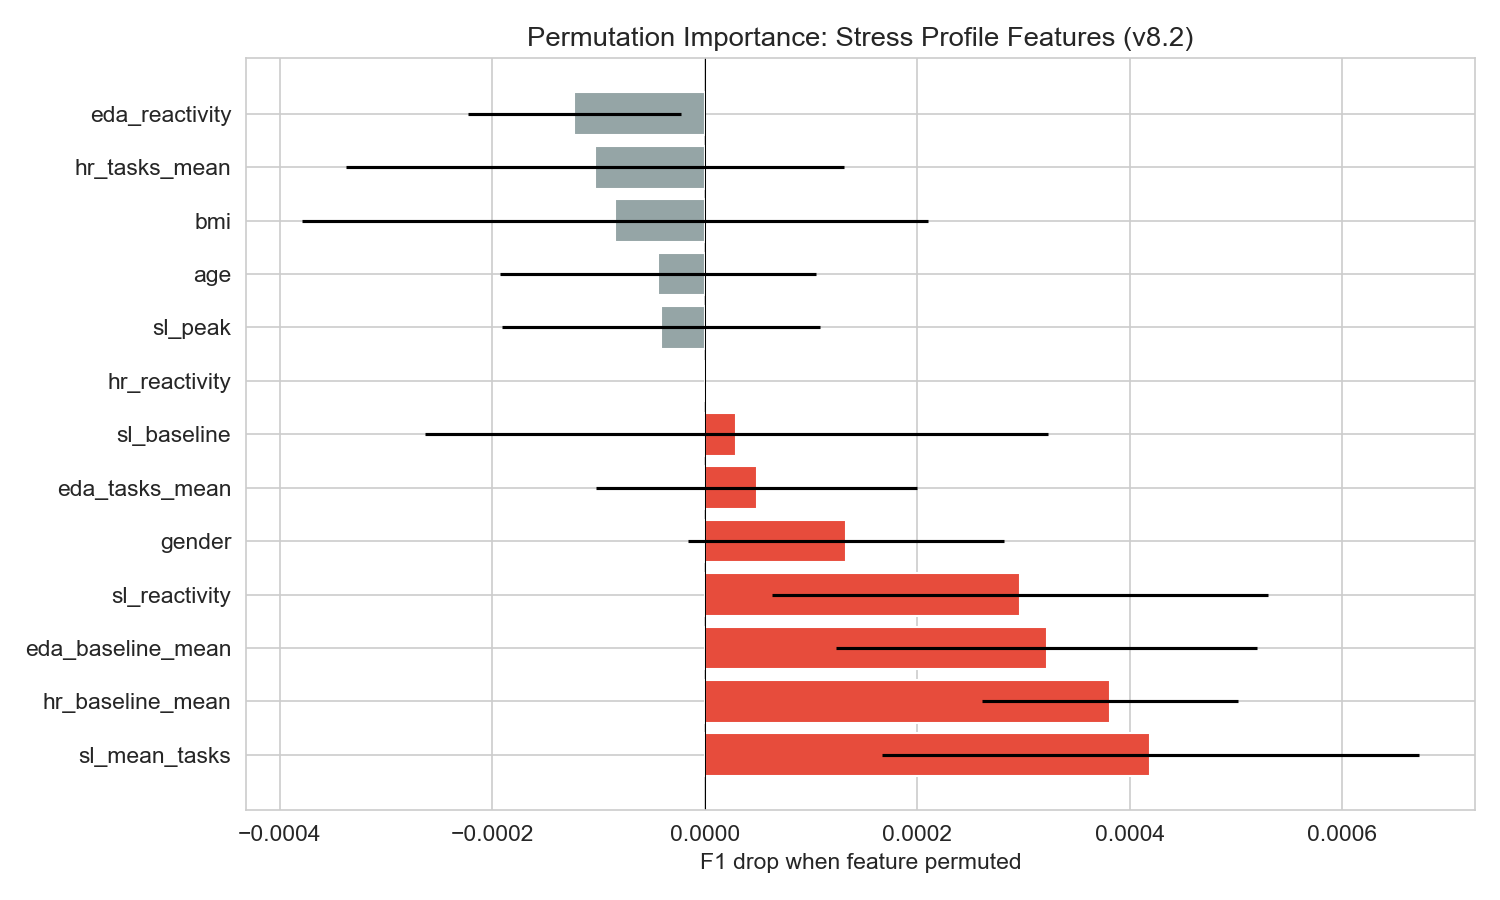

The data file committed next to this chart (first rows):
Feature, F1_drop_mean, F1_drop_std
sl_mean_tasks, 0.0004197, 0.0002531
hr_baseline_mean, 0.0003815, 0.0001206
eda_baseline_mean, 0.0003218, 0.0001984
sl_reactivity, 0.0002969, 0.0002331
gender, 0.0001333, 0.0001489
eda_tasks_mean, 4.927920540684916e-05, 0.0001511
sl_baseline, 2.9889090526413752e-05, 0.0002931
hr_reactivity, 0.0, 0.0
sl_peak, -4.090641917511295e-05, 0.0001496
age, -4.368907171969916e-05, 0.0001487
bmi, -8.460171908624137e-05, 0.0002944
hr_tasks_mean, -0.0001033, 0.0002346
eda_reactivity, -0.0001228, 0.0001002
